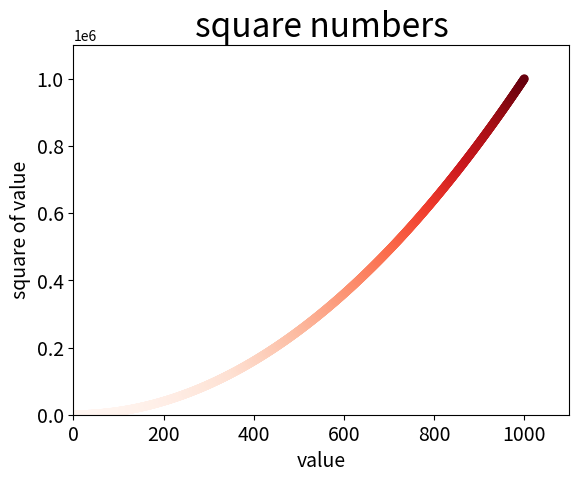

This chart was generated by the following Python code:
import matplotlib.pyplot as plt

#生成散点图
#设置x,y坐标值
x_values = list(range(0,1001))
y_values = [x**2 for x in x_values]

plt.scatter(x_values,y_values,c=y_values,cmap=plt.cm.Reds,edgecolors='none',s=40)
plt.title('square numbers',fontsize=24)
plt.xlabel('value',fontsize=14)
plt.ylabel('square of value',fontsize=14)
plt.tick_params(axis='both',which='major',labelsize=14)
plt.axis([0,1100,0,1100000])  #设置x和y坐标轴的最小值和最大值
plt.show()
plt.savefig('save.png',bbox_inches='tight')  #保存图表